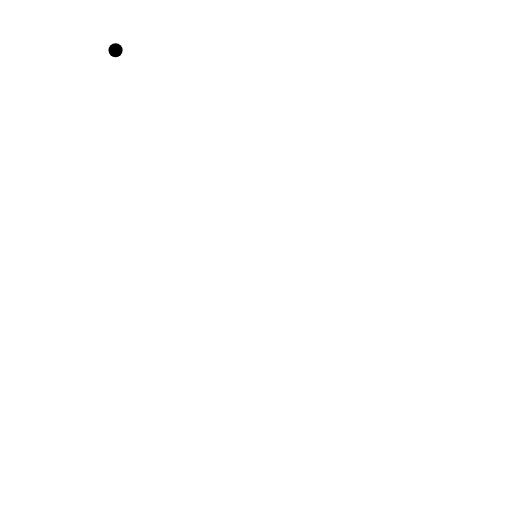
t = 0.00 s
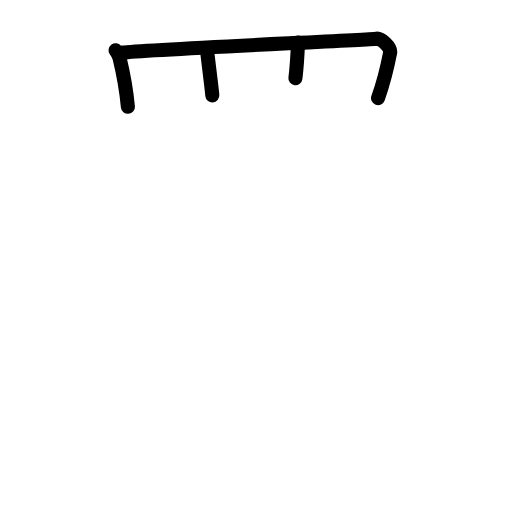
t = 3.75 s
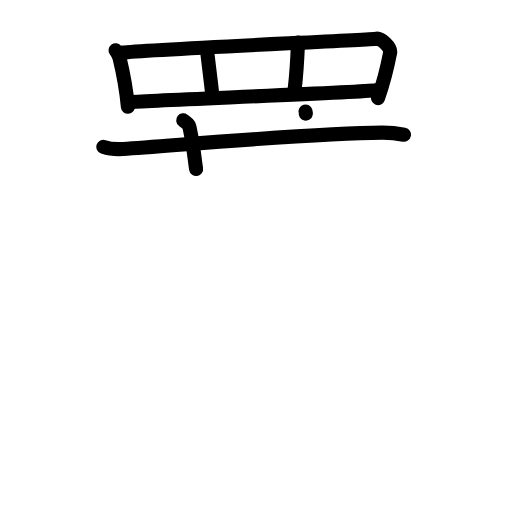
t = 7.13 s
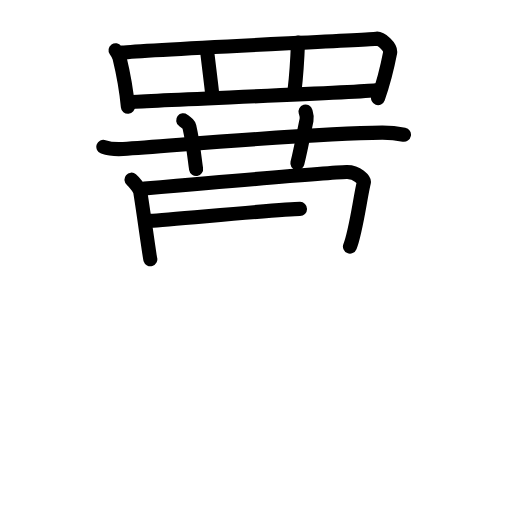
t = 10.75 s
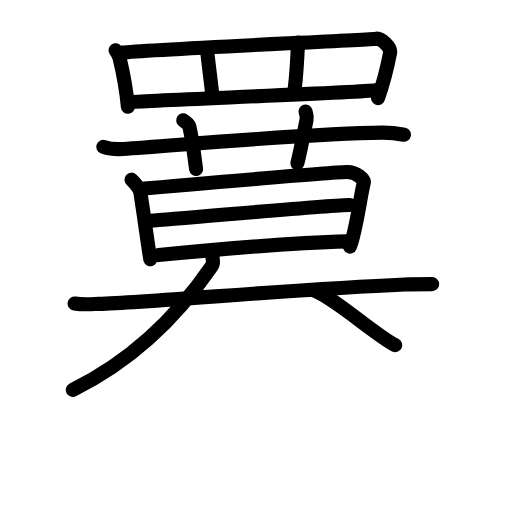
t = 14.38 s
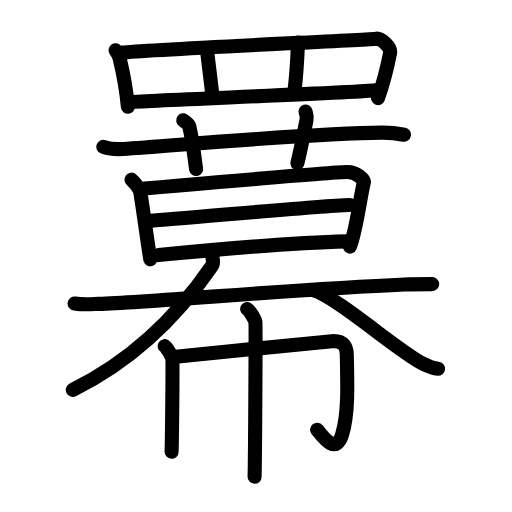
t = 18.00 s

The animated SVG that drew these frames (rendered in a browser with its animation timeline set to each time). Animation: 54 SMIL elements (animate=54); one cycle of 18.00 s.

<?xml version="1.0" encoding="UTF-8"?>
<!--
AniKanjiVG is licensed by CC-BY-SA Paul C. Sommerhoff (https://bitbucket.org/sommerhoff/anikanjivg).
AniKanjiVG uses KanjiVG which is licensed by CC-BY-SA Ulrich Apel (http://kanjivg.tagaini.net).
See also http://creativecommons.org/licenses/by-sa/3.0/
-->
<svg xmlns:kvg='http://kanjivg.tagaini.net' xmlns='http://www.w3.org/2000/svg' width='109' height='109' viewBox='0 0 109 109' style='fill:none;stroke:#000000;stroke-width:3;stroke-linecap:round;stroke-linejoin:round;' id="kvg:kanji_07f83"><g id="kvg:07f83" kvg:element="羃"><g id="kvg:07f83-g1" kvg:element="罒" kvg:variant="true" kvg:original="网" kvg:position="top" kvg:radical="general"><path id="kvg:07f83-s1" kvg:type="㇑" d="M24.6,10.69c0.14,0.2,0.78,1.36,0.84,1.6c0.47,1.94,1.47,6.97,1.79,10.45"><animate attributeName="d" begin="0.0s" dur="0.5s" from="M24.6,10.69C24.6,10.69,24.6,10.69,24.6,10.69" to="M24.6,10.69c0.14,0.2,0.78,1.36,0.84,1.6" />
<animate attributeName="d" begin="0.5s" dur="0.5s" from="M24.6,10.69c0.14,0.2,0.78,1.36,0.84,1.6c0,0,0,0,0,0,0" to="M24.6,10.69c0.14,0.2,0.78,1.36,0.84,1.6c0.47,1.94,1.47,6.97,1.79,10.45" />
</path>
<path id="kvg:07f83-s2" kvg:type="㇕a" d="M26.04,11.2c5.38-0.66,51.68-2.67,54.14-2.97c0.9-0.11,3.11,1.75,2.87,3c-0.5,2.6-1.24,5.93-2.57,9.65"><animate attributeName="d" begin="1.0s" dur="0.3333333333333333s" from="M26.04,11.2C26.04,11.2,26.04,11.2,26.04,11.2" to="M26.04,11.2c5.38-0.66,51.68-2.67,54.14-2.97" />
<animate attributeName="d" begin="1.3333333333333333s" dur="0.3333333333333333s" from="M26.04,11.2c5.38-0.66,51.68-2.67,54.14-2.97c0,0,0,0,0,0,0" to="M26.04,11.2c5.38-0.66,51.68-2.67,54.14-2.97c0.9-0.11,3.11,1.75,2.87,3" />
<animate attributeName="d" begin="1.6666666666666665s" dur="0.3333333333333333s" from="M26.04,11.2c5.38-0.66,51.68-2.67,54.14-2.97c0.9-0.11,3.11,1.75,2.87,3c0,0,0,0,0,0,0" to="M26.04,11.2c5.38-0.66,51.68-2.67,54.14-2.97c0.9-0.11,3.11,1.75,2.87,3c-0.5,2.6-1.24,5.93-2.57,9.65" />
<animate attributeName="d" begin="0s" dur="1.0s" from="M-100,-100" to="M-100,-100" />
</path>
<path id="kvg:07f83-s3" kvg:type="㇑a" d="M44.04,10.36c0.13,1.48,1.03,8.28,1.16,9.94"><animate attributeName="d" begin="2.0s" dur="1.0s" from="M44.04,10.36C44.04,10.36,44.04,10.36,44.04,10.36" to="M44.04,10.36c0.13,1.48,1.03,8.28,1.16,9.94" />
<animate attributeName="d" begin="0s" dur="2.0s" from="M-100,-100" to="M-100,-100" />
</path>
<path id="kvg:07f83-s4" kvg:type="㇑a" d="M63.44,9.04c-0.09,2.4-0.55,8.68-0.73,10.16"><animate attributeName="d" begin="3.0s" dur="1.0s" from="M63.44,9.04C63.44,9.04,63.44,9.04,63.44,9.04" to="M63.44,9.04c-0.09,2.4-0.55,8.68-0.73,10.16" />
<animate attributeName="d" begin="0s" dur="3.0s" from="M-100,-100" to="M-100,-100" />
</path>
<path id="kvg:07f83-s5" kvg:type="㇐a" d="M27.58,21.74c2.89-0.33,48.49-2,52.46-2.51"><animate attributeName="d" begin="4.0s" dur="1.0s" from="M27.58,21.74C27.58,21.74,27.58,21.74,27.58,21.74" to="M27.58,21.74c2.89-0.33,48.49-2,52.46-2.51" />
<animate attributeName="d" begin="0s" dur="4.0s" from="M-100,-100" to="M-100,-100" />
</path>
</g>
<g id="kvg:07f83-g2" kvg:element="幕" kvg:position="bottom"><g id="kvg:07f83-g3" kvg:element="莫" kvg:position="top"><g id="kvg:07f83-g4" kvg:element="艹" kvg:variant="true" kvg:original="艸" kvg:position="top"><path id="kvg:07f83-s6" kvg:type="㇐" d="M22,31.26c1.33,0.46,2.88,0.54,4.21,0.46c12.24-0.83,41.02-3.42,55.13-3.48c2.22-0.01,3.55,0.22,4.66,0.44"><animate attributeName="d" begin="5.0s" dur="0.3333333333333333s" from="M22,31.26C22,31.26,22,31.26,22,31.26" to="M22,31.26c1.33,0.46,2.88,0.54,4.21,0.46" />
<animate attributeName="d" begin="5.333333333333333s" dur="0.3333333333333333s" from="M22,31.26c1.33,0.46,2.88,0.54,4.21,0.46c0,0,0,0,0,0,0" to="M22,31.26c1.33,0.46,2.88,0.54,4.21,0.46c12.24-0.83,41.02-3.42,55.13-3.48" />
<animate attributeName="d" begin="5.666666666666667s" dur="0.3333333333333333s" from="M22,31.26c1.33,0.46,2.88,0.54,4.21,0.46c12.24-0.83,41.02-3.42,55.13-3.48c0,0,0,0,0,0,0" to="M22,31.26c1.33,0.46,2.88,0.54,4.21,0.46c12.24-0.83,41.02-3.42,55.13-3.48c2.22-0.01,3.55,0.22,4.66,0.44" />
<animate attributeName="d" begin="0s" dur="5.0s" from="M-100,-100" to="M-100,-100" />
</path>
<path id="kvg:07f83-s7" kvg:type="㇑a" d="M39,25.6c0.92,0.71,1.21,0.92,1.31,1.36c0.92,4.08,1.18,7.55,1.44,9.03"><animate attributeName="d" begin="6.0s" dur="0.5s" from="M39,25.6C39,25.6,39,25.6,39,25.6" to="M39,25.6c0.92,0.71,1.21,0.92,1.31,1.36" />
<animate attributeName="d" begin="6.5s" dur="0.5s" from="M39,25.6c0.92,0.71,1.21,0.92,1.31,1.36c0,0,0,0,0,0,0" to="M39,25.6c0.92,0.71,1.21,0.92,1.31,1.36c0.92,4.08,1.18,7.55,1.44,9.03" />
<animate attributeName="d" begin="0s" dur="6.0s" from="M-100,-100" to="M-100,-100" />
</path>
<path id="kvg:07f83-s8" kvg:type="㇑a" d="M65.04,23.75c0.18,0.61,0.38,1.05,0.22,1.81c-0.76,3.62-1.08,5.56-1.95,9.19"><animate attributeName="d" begin="7.0s" dur="0.5s" from="M65.04,23.75C65.04,23.75,65.04,23.75,65.04,23.75" to="M65.04,23.75c0.18,0.61,0.38,1.05,0.22,1.81" />
<animate attributeName="d" begin="7.5s" dur="0.5s" from="M65.04,23.75c0.18,0.61,0.38,1.05,0.22,1.81c0,0,0,0,0,0,0" to="M65.04,23.75c0.18,0.61,0.38,1.05,0.22,1.81c-0.76,3.62-1.08,5.56-1.95,9.19" />
<animate attributeName="d" begin="0s" dur="7.0s" from="M-100,-100" to="M-100,-100" />
</path>
</g>
<g id="kvg:07f83-g5" kvg:position="bottom"><g id="kvg:07f83-g6" kvg:element="日"><path id="kvg:07f83-s9" kvg:type="㇑" d="M28,38.25c0.46,0.37,1.76,2.02,1.84,2.51c0.62,3.72,2.01,13.95,2.16,14.44"><animate attributeName="d" begin="8.0s" dur="0.5s" from="M28,38.25C28,38.25,28,38.25,28,38.25" to="M28,38.25c0.46,0.37,1.76,2.02,1.84,2.51" />
<animate attributeName="d" begin="8.5s" dur="0.5s" from="M28,38.25c0.46,0.37,1.76,2.02,1.84,2.51c0,0,0,0,0,0,0" to="M28,38.25c0.46,0.37,1.76,2.02,1.84,2.51c0.62,3.72,2.01,13.95,2.16,14.44" />
<animate attributeName="d" begin="0s" dur="8.0s" from="M-100,-100" to="M-100,-100" />
</path>
<path id="kvg:07f83-s10" kvg:type="㇕a" d="M30.75,40.13c8.3-0.72,40.22-3.42,43.04-3.5c2.35-0.06,3.77,1.77,3.68,2.16c-0.76,3.07-1.69,10.55-2.97,13.7"><animate attributeName="d" begin="9.0s" dur="0.3333333333333333s" from="M30.75,40.13C30.75,40.13,30.75,40.13,30.75,40.13" to="M30.75,40.13c8.3-0.72,40.22-3.42,43.04-3.5" />
<animate attributeName="d" begin="9.333333333333334s" dur="0.3333333333333333s" from="M30.75,40.13c8.3-0.72,40.22-3.42,43.04-3.5c0,0,0,0,0,0,0" to="M30.75,40.13c8.3-0.72,40.22-3.42,43.04-3.5c2.35-0.06,3.77,1.77,3.68,2.16" />
<animate attributeName="d" begin="9.666666666666666s" dur="0.3333333333333333s" from="M30.75,40.13c8.3-0.72,40.22-3.42,43.04-3.5c2.35-0.06,3.77,1.77,3.68,2.16c0,0,0,0,0,0,0" to="M30.75,40.13c8.3-0.72,40.22-3.42,43.04-3.5c2.35-0.06,3.77,1.77,3.68,2.16c-0.76,3.07-1.69,10.55-2.97,13.7" />
<animate attributeName="d" begin="0s" dur="9.0s" from="M-100,-100" to="M-100,-100" />
</path>
<path id="kvg:07f83-s11" kvg:type="㇐a" d="M31.98,47c6.29-0.38,37.97-3.37,42.52-3.37"><animate attributeName="d" begin="10.0s" dur="1.0s" from="M31.98,47C31.98,47,31.98,47,31.98,47" to="M31.98,47c6.29-0.38,37.97-3.37,42.52-3.37" />
<animate attributeName="d" begin="0s" dur="10.0s" from="M-100,-100" to="M-100,-100" />
</path>
<path id="kvg:07f83-s12" kvg:type="㇐a" d="M33.75,54.31c11.27-1.12,29.37-2.64,40.11-2.92"><animate attributeName="d" begin="11.0s" dur="1.0s" from="M33.75,54.31C33.75,54.31,33.75,54.31,33.75,54.31" to="M33.75,54.31c11.27-1.12,29.37-2.64,40.11-2.92" />
<animate attributeName="d" begin="0s" dur="11.0s" from="M-100,-100" to="M-100,-100" />
</path>
</g>
<g id="kvg:07f83-g7" kvg:element="大"><path id="kvg:07f83-s13" kvg:type="㇐" d="M15.88,64.61c1.82,0.32,3.85,0.13,5.04,0.09c12.71-0.45,41.58-3.14,65.22-4.15c1.5-0.06,4.19-0.06,5.86-0.06"><animate attributeName="d" begin="12.0s" dur="0.3333333333333333s" from="M15.88,64.61C15.88,64.61,15.88,64.61,15.88,64.61" to="M15.88,64.61c1.82,0.32,3.85,0.13,5.04,0.09" />
<animate attributeName="d" begin="12.333333333333334s" dur="0.3333333333333333s" from="M15.88,64.61c1.82,0.32,3.85,0.13,5.04,0.09c0,0,0,0,0,0,0" to="M15.88,64.61c1.82,0.32,3.85,0.13,5.04,0.09c12.71-0.45,41.58-3.14,65.22-4.15" />
<animate attributeName="d" begin="12.666666666666666s" dur="0.3333333333333333s" from="M15.88,64.61c1.82,0.32,3.85,0.13,5.04,0.09c12.71-0.45,41.58-3.14,65.22-4.15c0,0,0,0,0,0,0" to="M15.88,64.61c1.82,0.32,3.85,0.13,5.04,0.09c12.71-0.45,41.58-3.14,65.22-4.15c1.5-0.06,4.19-0.06,5.86-0.06" />
<animate attributeName="d" begin="0s" dur="12.0s" from="M-100,-100" to="M-100,-100" />
</path>
<path id="kvg:07f83-s14" kvg:type="㇒" d="M45.26,54.5c-0.09,0.94,0.36,1.39-0.12,2.09C38,67,28.75,76.5,15.5,83"><animate attributeName="d" begin="13.0s" dur="0.5s" from="M45.26,54.5C45.26,54.5,45.26,54.5,45.26,54.5" to="M45.26,54.5c-0.09,0.94,0.36,1.39-0.12,2.09" />
<animate attributeName="d" begin="13.5s" dur="0.5s" from="M45.26,54.5c-0.09,0.94,0.36,1.39-0.12,2.09c0,0,0,0,0,0,0" to="M45.26,54.5c-0.09,0.94,0.36,1.39-0.12,2.09C38,67,28.75,76.5,15.5,83" />
<animate attributeName="d" begin="0s" dur="13.0s" from="M-100,-100" to="M-100,-100" />
</path>
<path id="kvg:07f83-s15" kvg:type="㇏" d="M66.5,61.74c4.97,1.21,18.25,13.06,23.52,15.66c1.79,0.88,2.42,1.02,3.23,1.1"><animate attributeName="d" begin="14.0s" dur="0.5s" from="M66.5,61.74C66.5,61.74,66.5,61.74,66.5,61.74" to="M66.5,61.74c4.97,1.21,18.25,13.06,23.52,15.66" />
<animate attributeName="d" begin="14.5s" dur="0.5s" from="M66.5,61.74c4.97,1.21,18.25,13.06,23.52,15.66c0,0,0,0,0,0,0" to="M66.5,61.74c4.97,1.21,18.25,13.06,23.52,15.66c1.79,0.88,2.42,1.02,3.23,1.1" />
<animate attributeName="d" begin="0s" dur="14.0s" from="M-100,-100" to="M-100,-100" />
</path>
</g>
</g>
</g>
<g id="kvg:07f83-g8" kvg:element="巾" kvg:position="bottom"><path id="kvg:07f83-s16" kvg:type="㇑" d="M35.04,73.7c0.5,0.28,1.55,2.12,1.65,2.68c0.1,0.57-0.06,16.27-0.16,19.8"><animate attributeName="d" begin="15.0s" dur="0.5s" from="M35.04,73.7C35.04,73.7,35.04,73.7,35.04,73.7" to="M35.04,73.7c0.5,0.28,1.55,2.12,1.65,2.68" />
<animate attributeName="d" begin="15.5s" dur="0.5s" from="M35.04,73.7c0.5,0.28,1.55,2.12,1.65,2.68c0,0,0,0,0,0,0" to="M35.04,73.7c0.5,0.28,1.55,2.12,1.65,2.68c0.1,0.57-0.06,16.27-0.16,19.8" />
<animate attributeName="d" begin="0s" dur="15.0s" from="M-100,-100" to="M-100,-100" />
</path>
<path id="kvg:07f83-s17" kvg:type="㇆a" d="M36.89,75.99c3.07-0.2,31.47-3.23,33.76-3.35c2.69-0.14,3.14,1.43,3.17,2.73c0.18,7.16,0.33,12.78-0.97,17.08c-1.37,4.52-4.04,0.63-5.33-0.95"><animate attributeName="d" begin="16.0s" dur="0.25s" from="M36.89,75.99C36.89,75.99,36.89,75.99,36.89,75.99" to="M36.89,75.99c3.07-0.2,31.47-3.23,33.76-3.35" />
<animate attributeName="d" begin="16.25s" dur="0.25s" from="M36.89,75.99c3.07-0.2,31.47-3.23,33.76-3.35c0,0,0,0,0,0,0" to="M36.89,75.99c3.07-0.2,31.47-3.23,33.76-3.35c2.69-0.14,3.14,1.43,3.17,2.73" />
<animate attributeName="d" begin="16.5s" dur="0.25s" from="M36.89,75.99c3.07-0.2,31.47-3.23,33.76-3.35c2.69-0.14,3.14,1.43,3.17,2.73c0,0,0,0,0,0,0" to="M36.89,75.99c3.07-0.2,31.47-3.23,33.76-3.35c2.69-0.14,3.14,1.43,3.17,2.73c0.18,7.16,0.33,12.78-0.97,17.08" />
<animate attributeName="d" begin="16.75s" dur="0.25s" from="M36.89,75.99c3.07-0.2,31.47-3.23,33.76-3.35c2.69-0.14,3.14,1.43,3.17,2.73c0.18,7.16,0.33,12.78-0.97,17.08c0,0,0,0,0,0,0" to="M36.89,75.99c3.07-0.2,31.47-3.23,33.76-3.35c2.69-0.14,3.14,1.43,3.17,2.73c0.18,7.16,0.33,12.78-0.97,17.08c-1.37,4.52-4.04,0.63-5.33-0.95" />
<animate attributeName="d" begin="0s" dur="16.0s" from="M-100,-100" to="M-100,-100" />
</path>
<path id="kvg:07f83-s18" kvg:type="㇑" d="M52.63,65.79c0.52,0.29,1.64,2.18,1.74,2.76c0.11,0.58-0.07,29.31-0.17,32.95"><animate attributeName="d" begin="17.0s" dur="0.5s" from="M52.63,65.79C52.63,65.79,52.63,65.79,52.63,65.79" to="M52.63,65.79c0.52,0.29,1.64,2.18,1.74,2.76" />
<animate attributeName="d" begin="17.5s" dur="0.5s" from="M52.63,65.79c0.52,0.29,1.64,2.18,1.74,2.76c0,0,0,0,0,0,0" to="M52.63,65.79c0.52,0.29,1.64,2.18,1.74,2.76c0.11,0.58-0.07,29.31-0.17,32.95" />
<animate attributeName="d" begin="0s" dur="17.0s" from="M-100,-100" to="M-100,-100" />
</path>
</g>
</g>
</g>
</svg>
